Image classification data set "dataset" (maitronghuu1984-hub/TrashGuardAI on GitHub). Class labels (2): clean, trash.

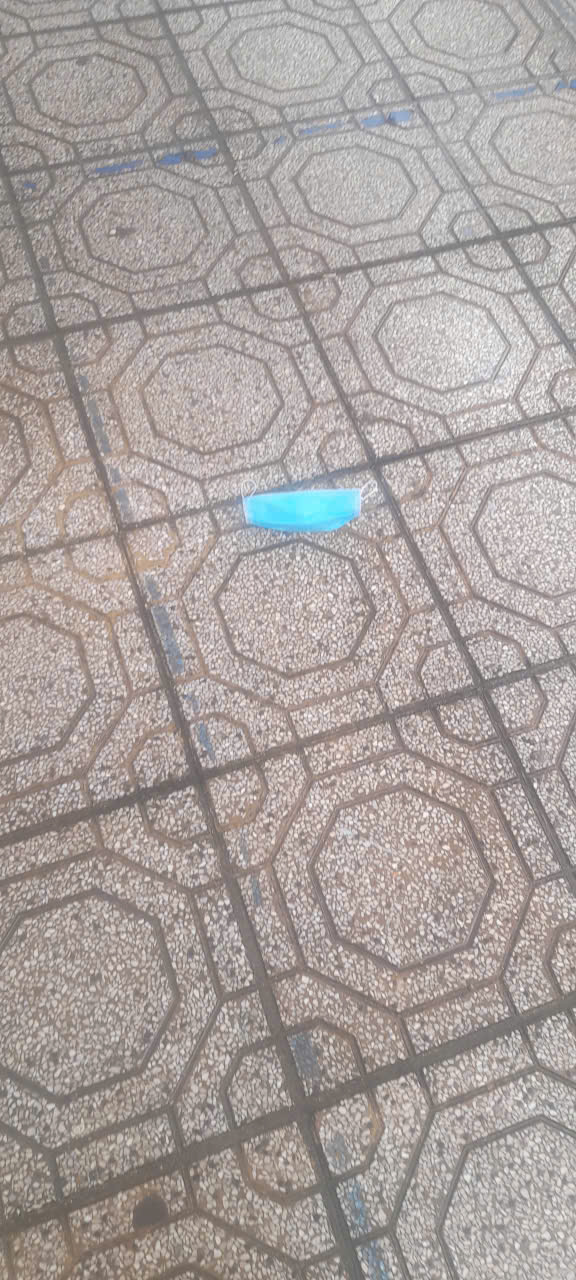
Label: trash

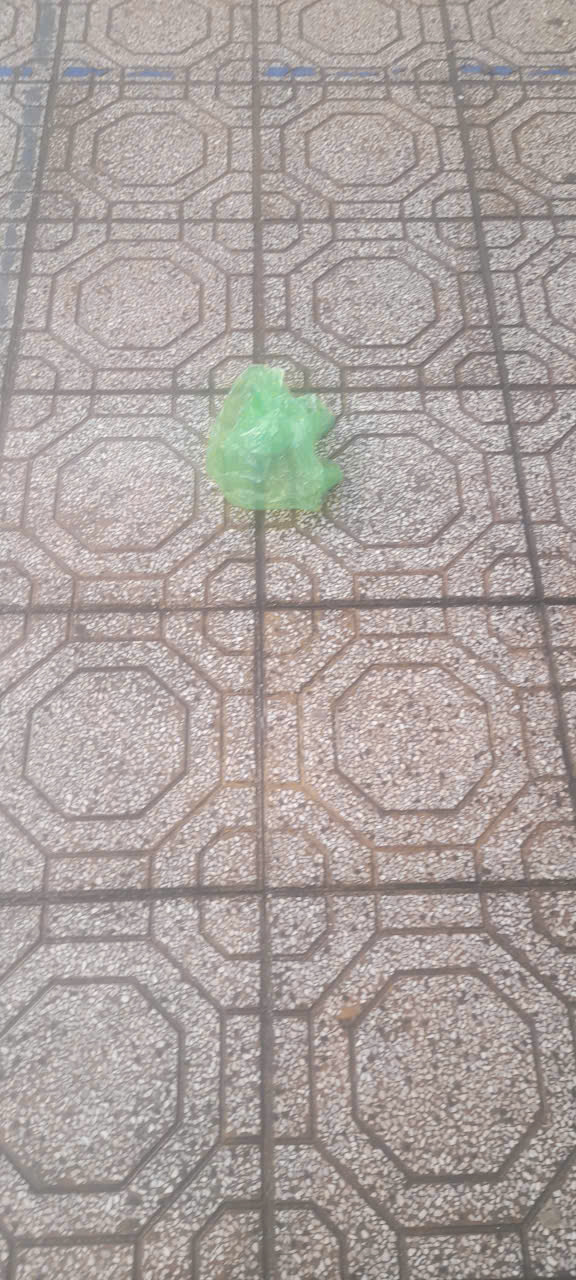
Label: trash

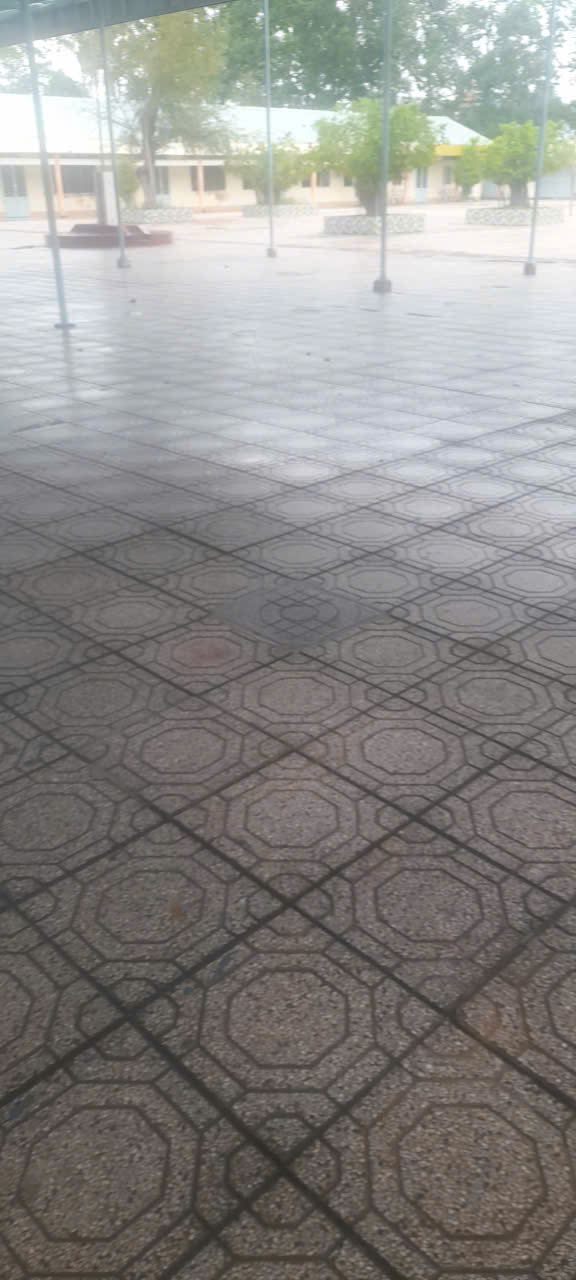
Label: clean

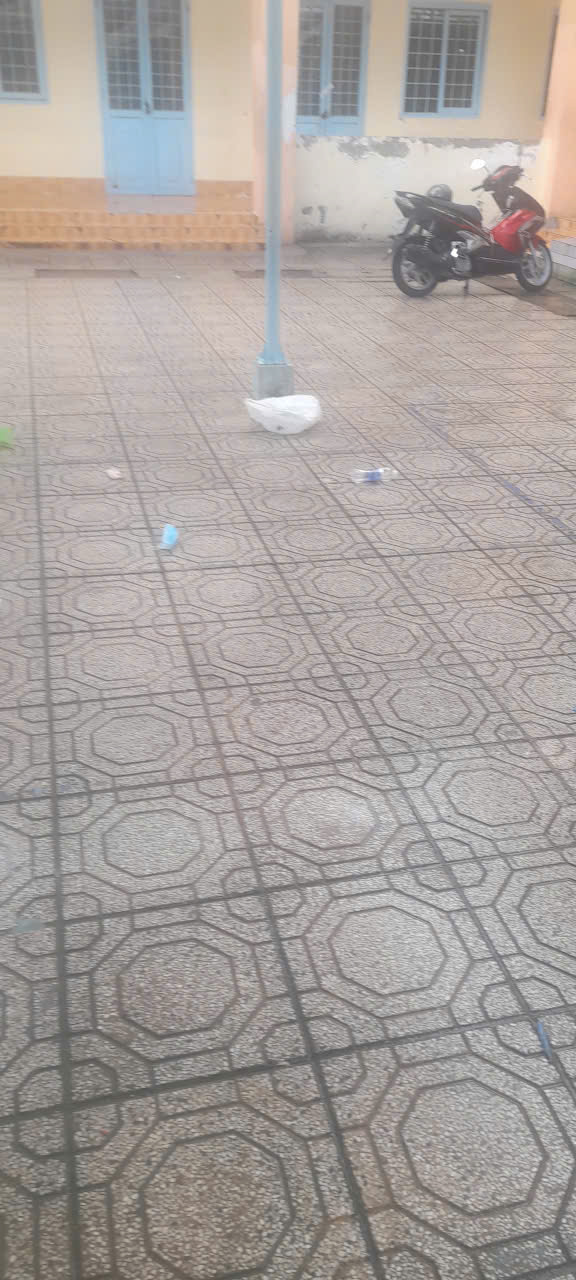
Label: trash

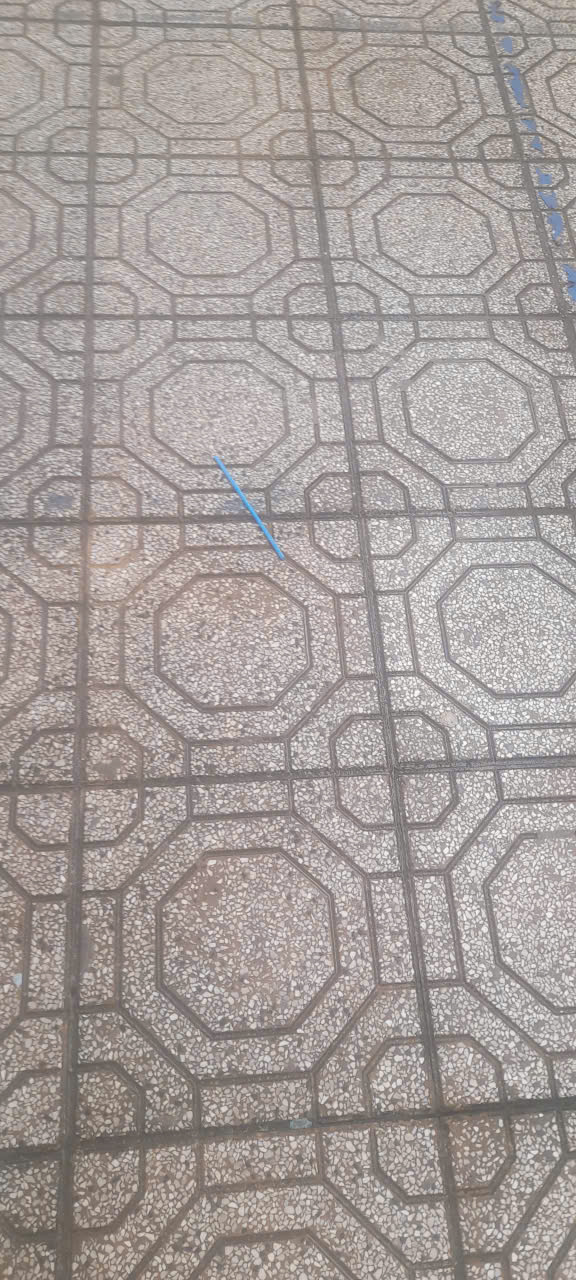
Label: trash

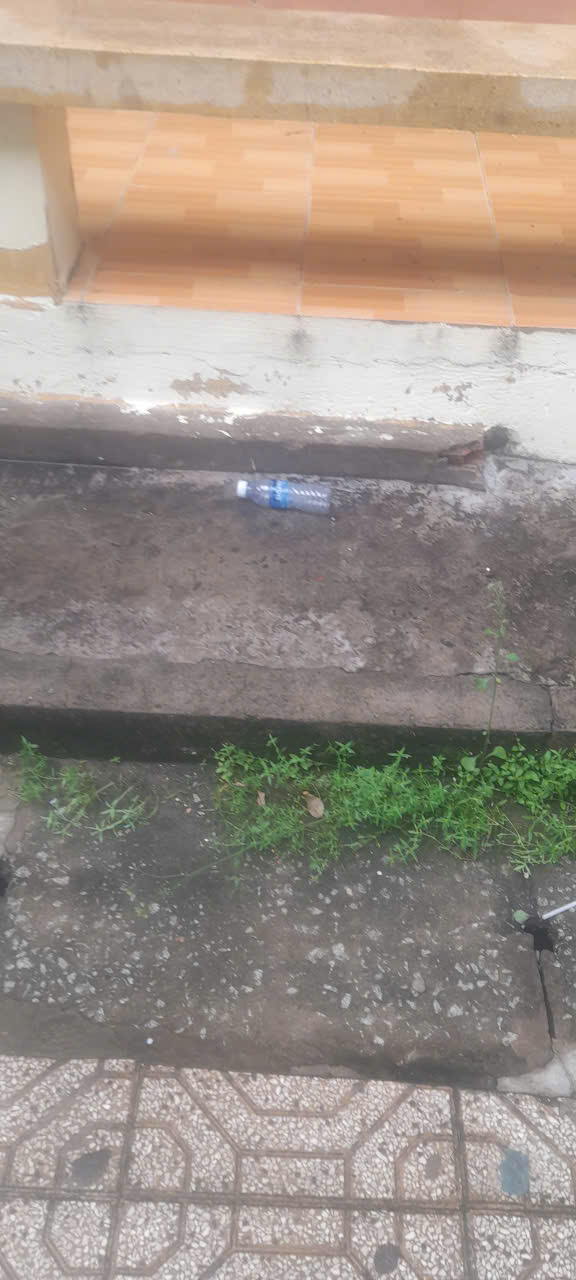
Label: trash
